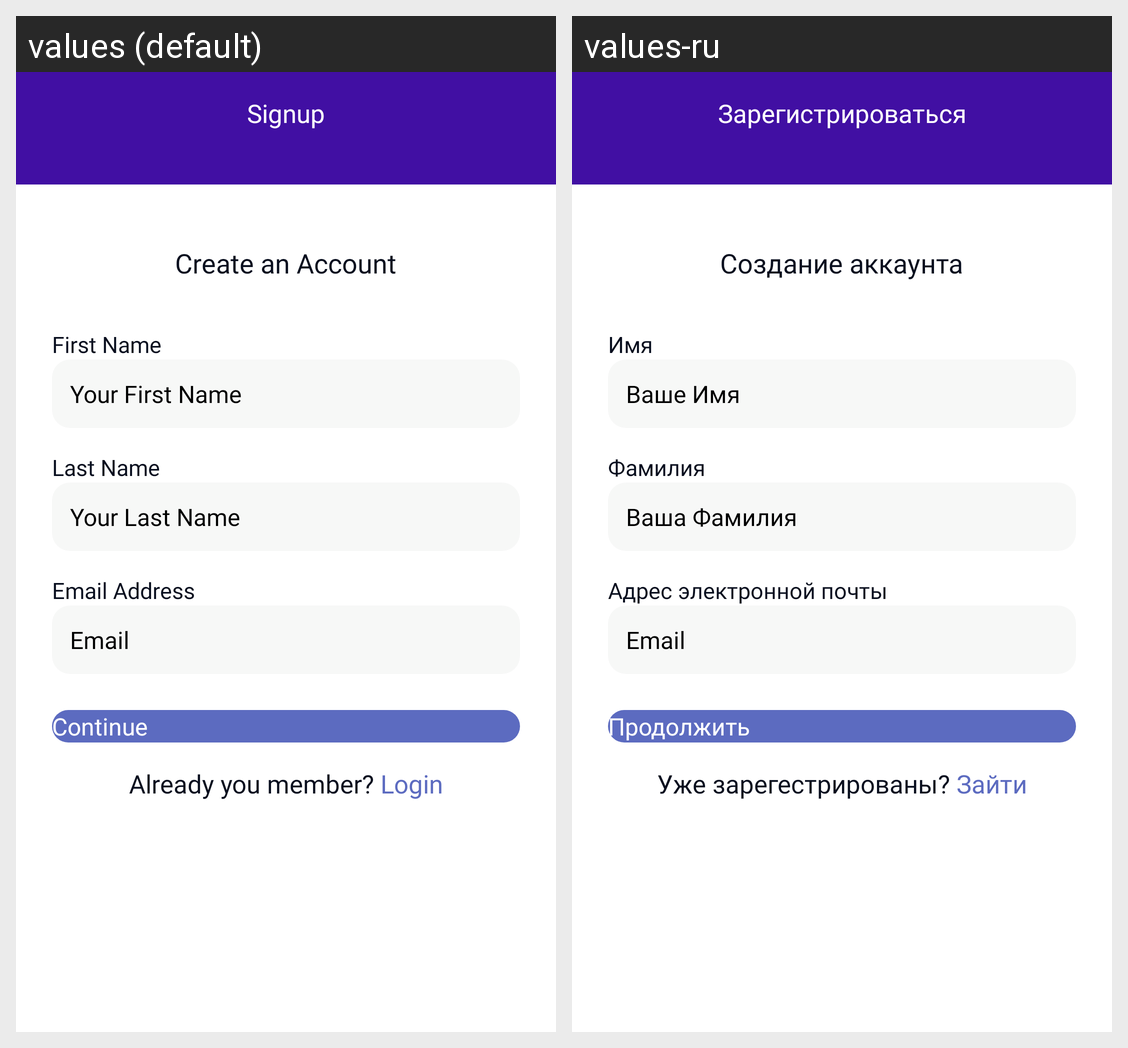

Strings drawn on this Android screen and how each of the app's shown locales translates them:
Android screen res/layout/signup_fragment.xml rendered under 2 locales, left to right: values (default), values-ru. Device: Nexus 5 (rendered at 1080×1920; each locale shown at half size, 540×960, under a caption strip naming it); theme Theme.MAD.
Strings drawn on this screen, with the default value and each locale's value (text and hints the layout hard-codes, and strings that could not be matched under every locale, appear in the picture but are not listed):

signup
  values: Signup
  values-ru: Зарегистрироваться

create_an_account
  values: Create an Account
  values-ru: Создание аккаунта

first_name
  values: First Name
  values-ru: Имя

your_first_name
  values: Your First Name
  values-ru: Ваше Имя

last_name
  values: Last Name
  values-ru: Фамилия

your_last_name
  values: Your Last Name
  values-ru: Ваша Фамилия

email_address
  values: Email Address
  values-ru: Адрес электронной почты

email
  values: Email
  values-ru: Email

continue_
  values: Continue
  values-ru: Продолжить

already_you_member
  values: Already you member?
  values-ru: Уже зарегестрированы?

login
  values: Login
  values-ru: Зайти
